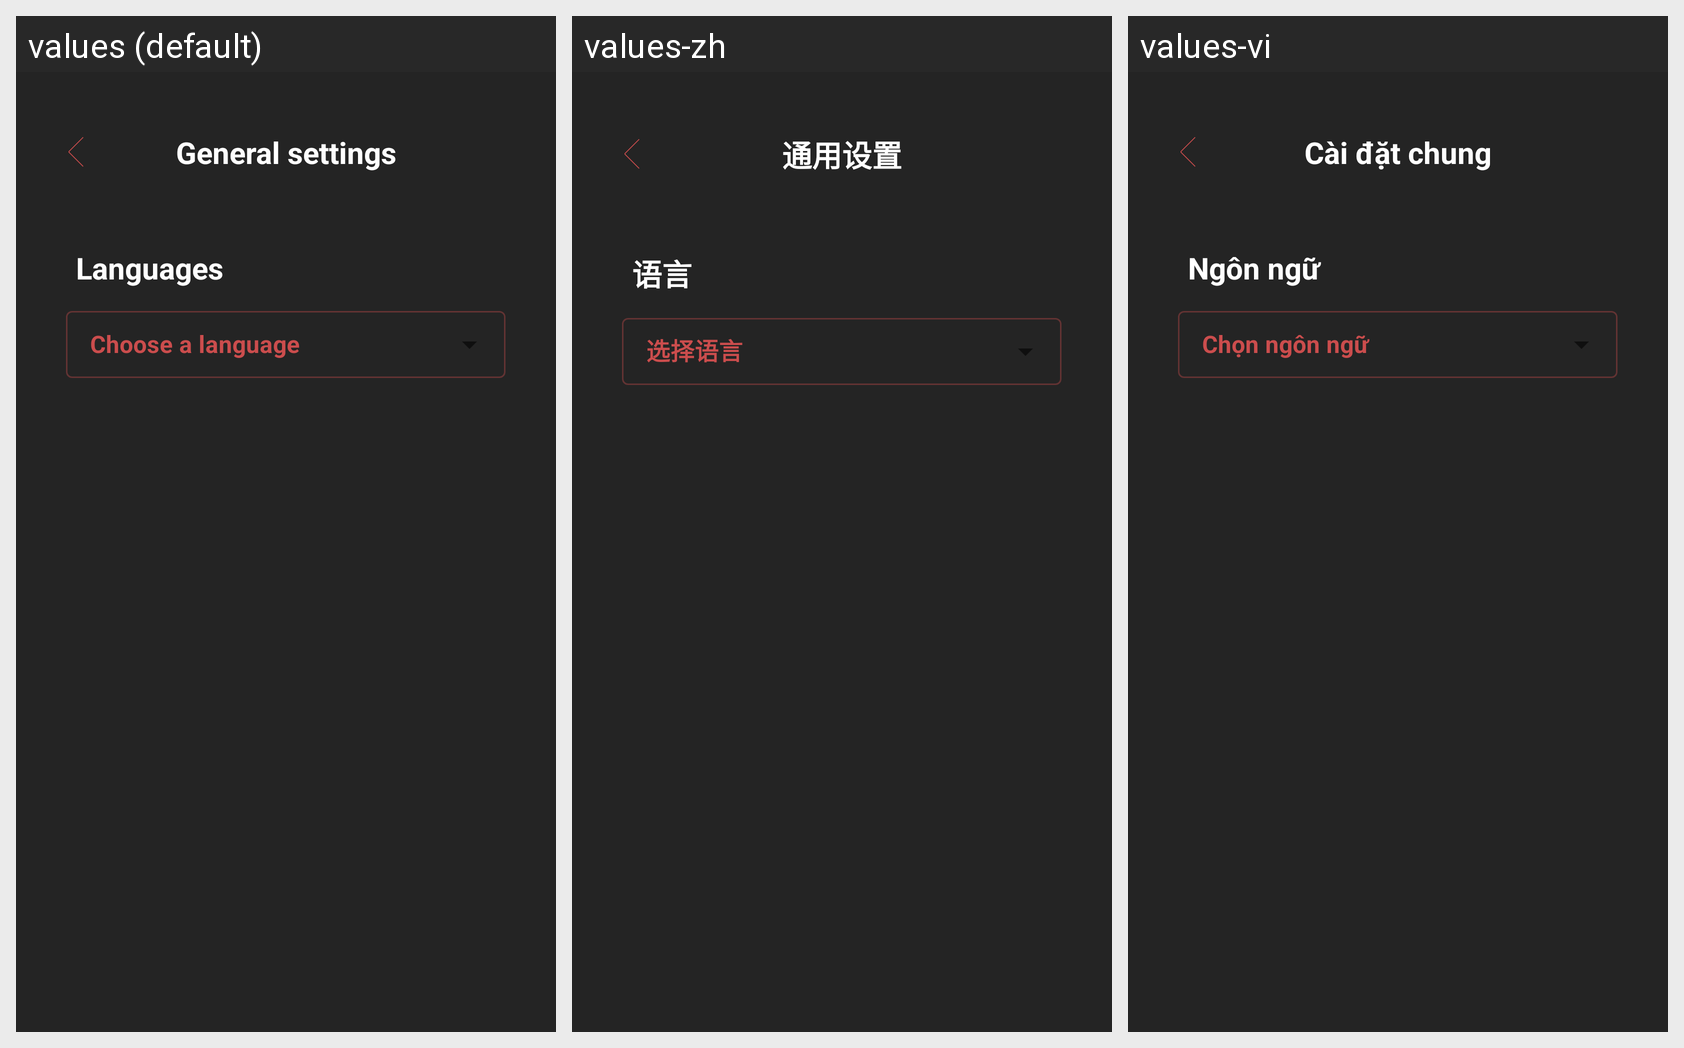

Locale-by-locale string values for the Android screen shown in this grid:
Android screen res/layout/activity_general_setting.xml rendered under 3 locales, left to right: values (default), values-zh, values-vi. Device: Nexus 5 (rendered at 1080×1920; each locale shown at half size, 540×960, under a caption strip naming it); theme AppTheme.
Strings drawn on this screen, with the default value and each locale's value (text and hints the layout hard-codes, and strings that could not be matched under every locale, appear in the picture but are not listed):

general_settings
  values: General settings
  values-zh: 通用设置
  values-vi: Cài đặt chung

languages
  values: Languages
  values-zh: 语言
  values-vi: Ngôn ngữ
